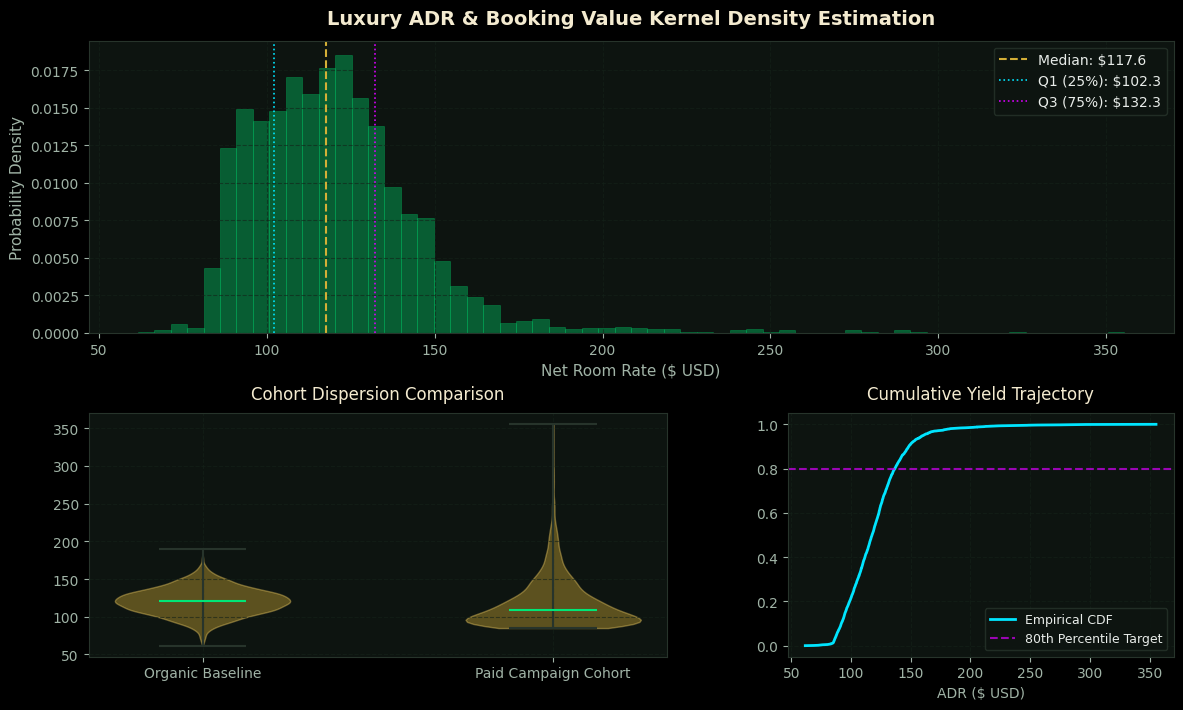

Recreate this plot in Python.
"""
01_matplotlib_advanced_distributions.py
======================================
Comprehensive Matplotlib production script showcasing multi-axis density estimation,
custom quantile annotations, and publication-ready dark theme aesthetics.
"""

import numpy as np
import matplotlib.pyplot as plt
import matplotlib.gridspec as gridspec

# Set luxury dark aesthetics
plt.style.use('dark_background')
plt.rcParams['font.sans-serif'] = ['DejaVu Sans', 'Arial']
plt.rcParams['axes.edgecolor'] = '#27342b'
plt.rcParams['axes.linewidth'] = 0.8

np.random.seed(42)
n_samples = 2500

# Synthetic multi-segment distribution: Baseline, Campaign Lift, Outlier Demand
baseline = np.random.normal(loc=120, scale=18, size=n_samples)
campaign = np.random.exponential(scale=35, size=n_samples) + 85
blended = np.concatenate([baseline[:1500], campaign[:1000]])

fig = plt.figure(figsize=(14, 8), facecolor='#070c09')
gs = gridspec.GridSpec(2, 2, height_ratios=[1.2, 1], width_ratios=[1.5, 1], hspace=0.3, wspace=0.25)

# Subplot 1: Distribution Histogram & KDE
ax1 = fig.add_subplot(gs[0, :])
ax1.set_facecolor('#0d1410')
counts, bins, patches = ax1.hist(blended, bins=60, density=True, color='#00e676', alpha=0.35, edgecolor='#00e676', linewidth=0.5)

# Quantiles
q25, q50, q75 = np.percentile(blended, [25, 50, 75])
ax1.axvline(q50, color='#d4af37', linestyle='--', linewidth=1.5, label=f'Median: ${q50:.1f}')
ax1.axvline(q25, color='#00e5ff', linestyle=':', linewidth=1.2, label=f'Q1 (25%): ${q25:.1f}')
ax1.axvline(q75, color='#d500f9', linestyle=':', linewidth=1.2, label=f'Q3 (75%): ${q75:.1f}')

ax1.set_title("Luxury ADR & Booking Value Kernel Density Estimation", color='#f4ebd0', fontsize=14, pad=12, fontweight='bold')
ax1.set_xlabel("Net Room Rate ($ USD)", color='#a0b3a6', fontsize=11)
ax1.set_ylabel("Probability Density", color='#a0b3a6', fontsize=11)
ax1.tick_params(colors='#a0b3a6')
ax1.legend(facecolor='#0d1410', edgecolor='#27342b', labelcolor='#e8ece9')
ax1.grid(color='#142219', linestyle='--', alpha=0.6)

# Subplot 2: Violin & Box Plot
ax2 = fig.add_subplot(gs[1, 0])
ax2.set_facecolor('#0d1410')
parts = ax2.violinplot([baseline, campaign], showmeans=False, showmedians=True, showextrema=True)
for pc in parts['bodies']:
    pc.set_facecolor('#d4af37')
    pc.set_edgecolor('#f3cf65')
    pc.set_alpha(0.4)
parts['cmedians'].set_color('#00e676')
parts['cmaxes'].set_color('#27342b')
parts['cmins'].set_color('#27342b')
parts['cbars'].set_color('#27342b')

ax2.set_xticks([1, 2])
ax2.set_xticklabels(['Organic Baseline', 'Paid Campaign Cohort'], color='#a0b3a6')
ax2.set_title("Cohort Dispersion Comparison", color='#f4ebd0', fontsize=12, pad=10)
ax2.tick_params(colors='#a0b3a6')
ax2.grid(color='#142219', linestyle='--', alpha=0.6)

# Subplot 3: Cumulative Distribution
ax3 = fig.add_subplot(gs[1, 1])
ax3.set_facecolor('#0d1410')
sorted_data = np.sort(blended)
cdf = np.arange(1, len(sorted_data) + 1) / len(sorted_data)
ax3.plot(sorted_data, cdf, color='#00e5ff', linewidth=2, label='Empirical CDF')
ax3.axhline(0.8, color='#d500f9', linestyle='--', alpha=0.7, label='80th Percentile Target')
ax3.set_title("Cumulative Yield Trajectory", color='#f4ebd0', fontsize=12, pad=10)
ax3.set_xlabel("ADR ($ USD)", color='#a0b3a6', fontsize=10)
ax3.tick_params(colors='#a0b3a6')
ax3.legend(facecolor='#0d1410', edgecolor='#27342b', labelcolor='#e8ece9', fontsize=9)
ax3.grid(color='#142219', linestyle='--', alpha=0.6)

output_path = "01_matplotlib_distributions.png"
plt.savefig(output_path, dpi=300, bbox_inches='tight', facecolor=fig.get_facecolor())
print(f"✓ Successfully rendered Matplotlib distribution suite: {output_path}")
